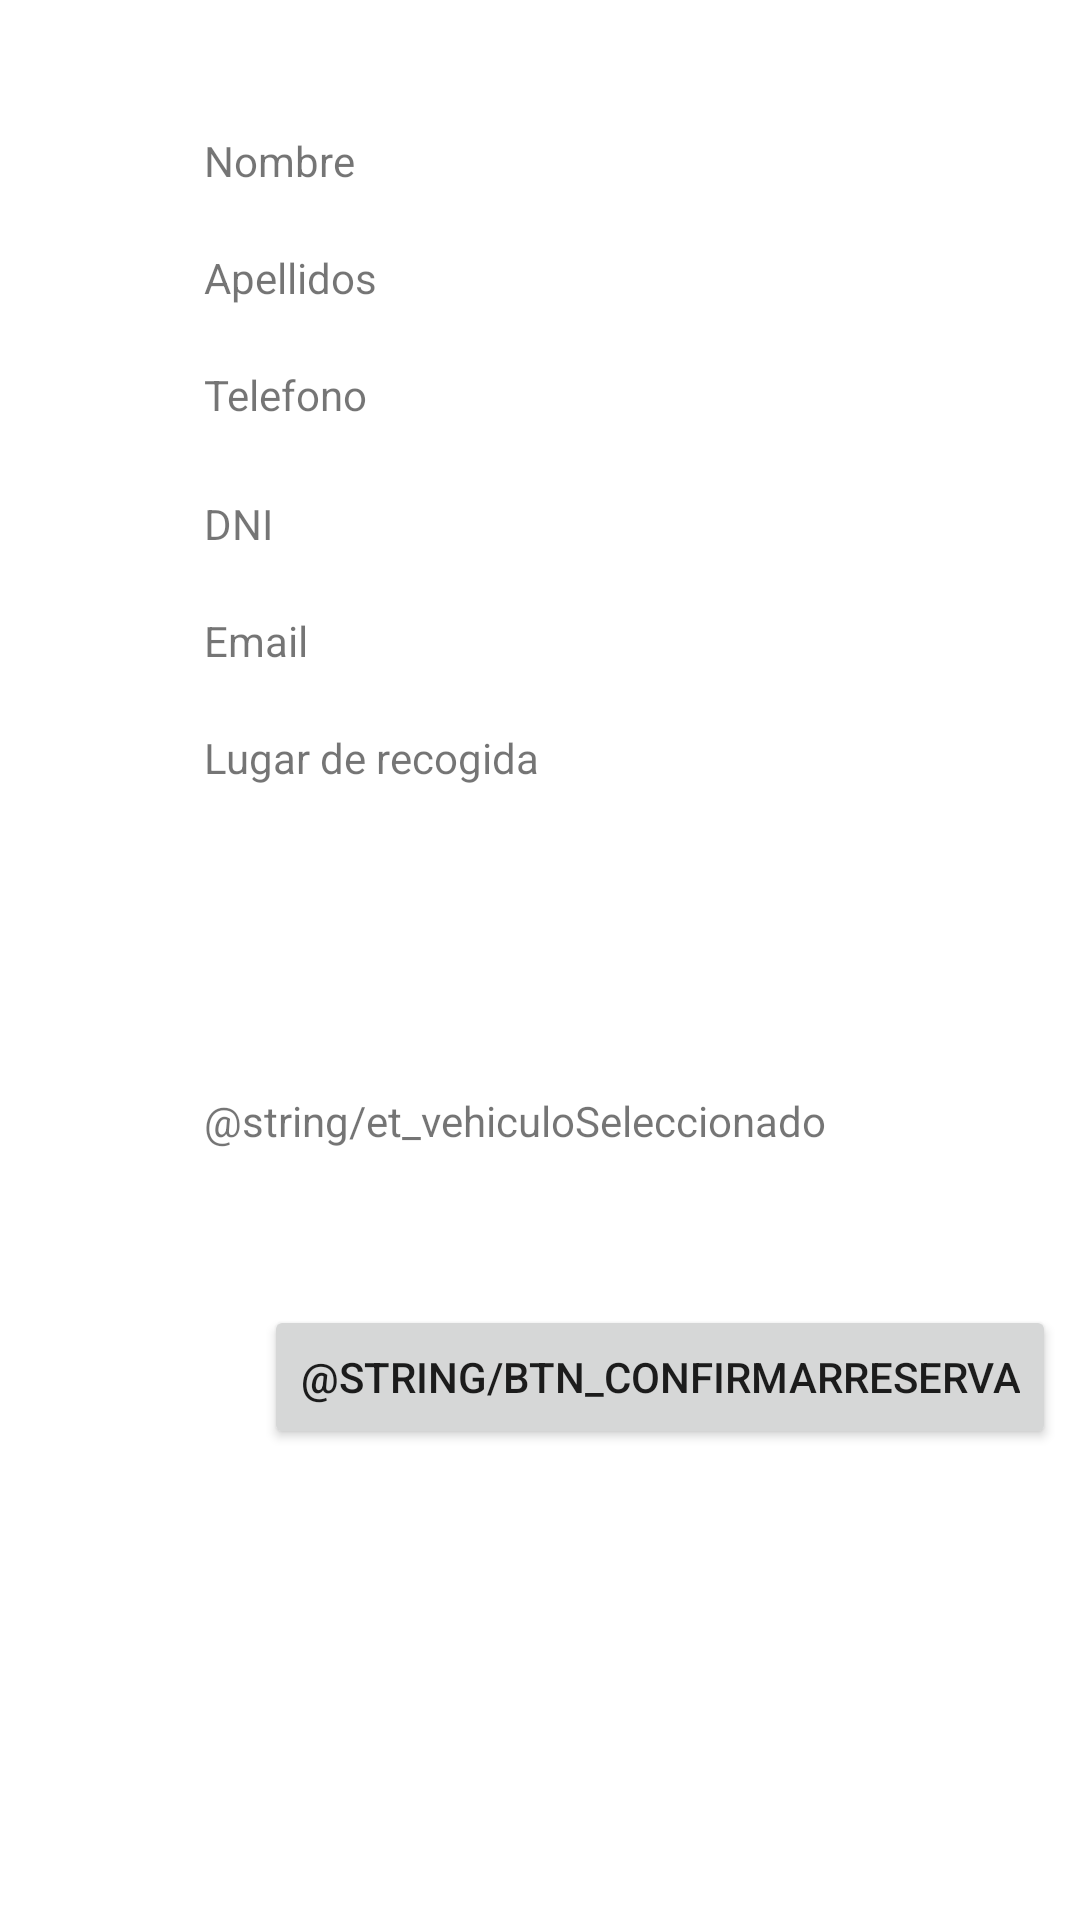

Android layout source for this screen:
<!-- AndroidManifest.xml: application theme Theme.MapaEstaciones -->
<!-- res/layout/activity__confirmar__reserva.xml -->
<?xml version="1.0" encoding="utf-8"?>
<androidx.constraintlayout.widget.ConstraintLayout xmlns:android="http://schemas.android.com/apk/res/android"
    xmlns:app="http://schemas.android.com/apk/res-auto"
    xmlns:tools="http://schemas.android.com/tools"
    android:layout_width="match_parent"
    android:layout_height="match_parent"
    tools:context=".Activity_Confirmar_Reserva">

    <TextView
        android:id="@+id/nombre_conf"
        android:layout_width="wrap_content"
        android:layout_height="wrap_content"
        android:layout_marginStart="68dp"
        android:layout_marginTop="44dp"
        android:text="@string/etNombre"
        app:layout_constraintStart_toStartOf="parent"
        app:layout_constraintTop_toTopOf="parent" />

    <TextView
        android:id="@+id/apellidos_conf"
        android:layout_width="wrap_content"
        android:layout_height="wrap_content"
        android:layout_marginStart="68dp"
        android:layout_marginTop="20dp"
        android:text="@string/etApellidos"
        app:layout_constraintStart_toStartOf="parent"
        app:layout_constraintTop_toBottomOf="@+id/nombre_conf" />

    <TextView
        android:id="@+id/telefono_conf"
        android:layout_width="wrap_content"
        android:layout_height="wrap_content"
        android:layout_marginStart="68dp"
        android:layout_marginTop="20dp"
        android:text="@string/etTelefono"
        app:layout_constraintStart_toStartOf="parent"
        app:layout_constraintTop_toBottomOf="@+id/apellidos_conf" />

    <TextView
        android:id="@+id/dni_conf"
        android:layout_width="wrap_content"
        android:layout_height="wrap_content"
        android:layout_marginStart="68dp"
        android:layout_marginTop="24dp"
        android:text="@string/etDni"
        app:layout_constraintStart_toStartOf="parent"
        app:layout_constraintTop_toBottomOf="@+id/telefono_conf" />

    <TextView
        android:id="@+id/lugar_conf"
        android:layout_width="wrap_content"
        android:layout_height="wrap_content"
        android:layout_marginStart="68dp"
        android:layout_marginTop="20dp"
        android:text="@string/btn_lugar_recogida"
        app:layout_constraintStart_toStartOf="parent"
        app:layout_constraintTop_toBottomOf="@+id/email_conf" />

    <TextView
        android:id="@+id/fechaInicio_conf"
        android:layout_width="wrap_content"
        android:layout_height="wrap_content"
        android:layout_marginStart="68dp"
        android:layout_marginTop="20dp"
        android:text="@string/et_fecha_inicio"
        app:layout_constraintStart_toStartOf="parent"
        app:layout_constraintTop_toBottomOf="@+id/lugar_conf" />

    <TextView
        android:id="@+id/fechaFin_conf"
        android:layout_width="wrap_content"
        android:layout_height="wrap_content"
        android:layout_marginStart="68dp"
        android:layout_marginTop="24dp"
        app:layout_constraintStart_toStartOf="parent"
        app:layout_constraintTop_toBottomOf="@+id/fechaInicio_conf" />

    <TextView
        android:id="@+id/email_conf"
        android:layout_width="wrap_content"
        android:layout_height="wrap_content"
        android:layout_marginStart="68dp"
        android:layout_marginTop="20dp"
        android:text="@string/etEmail"
        app:layout_constraintStart_toStartOf="parent"
        app:layout_constraintTop_toBottomOf="@+id/dni_conf" />

    <TextView
        android:id="@+id/vehiculo_conf"
        android:layout_width="wrap_content"
        android:layout_height="wrap_content"
        android:layout_marginStart="68dp"
        android:layout_marginTop="20dp"
        android:text="@string/et_vehiculoSeleccionado"
        app:layout_constraintStart_toStartOf="parent"
        app:layout_constraintTop_toBottomOf="@+id/fechaFin_conf" />

    <Button
        android:id="@+id/btn_confirmarReserva"
        android:onClick="Confirmar_reserva"
        android:layout_width="wrap_content"
        android:layout_height="wrap_content"
        android:layout_marginStart="88dp"
        android:layout_marginTop="52dp"
        android:text="@string/btn_confirmarReserva"
        app:layout_constraintStart_toStartOf="parent"
        app:layout_constraintTop_toBottomOf="@+id/vehiculo_conf" />

</androidx.constraintlayout.widget.ConstraintLayout>
<!-- resources referenced by this layout -->
<resources>
  <string name="btn_confirmarReserva">Confirm reservation</string>
  <string name="btn_lugar_recogida">Lugar de recogida</string>
  <string name="etApellidos">Apellidos</string>
  <string name="etDni">DNI</string>
  <string name="etEmail">Email</string>
  <string name="etNombre">Nombre</string>
  <string name="etTelefono">Telefono</string>
  <string name="et_fecha_inicio"> </string>
  <string name="et_vehiculoSeleccionado">Selected vehicle</string>
  
      /* Actividad Seleccionar_vehiculo */
  <style name="Theme.MapaEstaciones" parent="Theme.MaterialComponents.DayNight.DarkActionBar">
          
          <item name="colorPrimary">@color/black</item>
          <item name="colorPrimaryVariant">@color/light_black</item>
          <item name="colorOnPrimary">@color/black</item>
          
          <item name="colorSecondary">@color/yellow</item>
          <item name="colorSecondaryVariant">@color/yellow2</item>
          <item name="colorOnSecondary">@color/black</item>
          
          <item name="android:statusBarColor" tools:targetApi="l">?attr/colorPrimaryVariant</item>
          
      </style>
  <color name="black">#FF000000</color>
  <color name="light_black">#6E6767</color>
  <color name="yellow">#FFFC00</color>
  <color name="yellow2">#C8BC50</color>
</resources>
